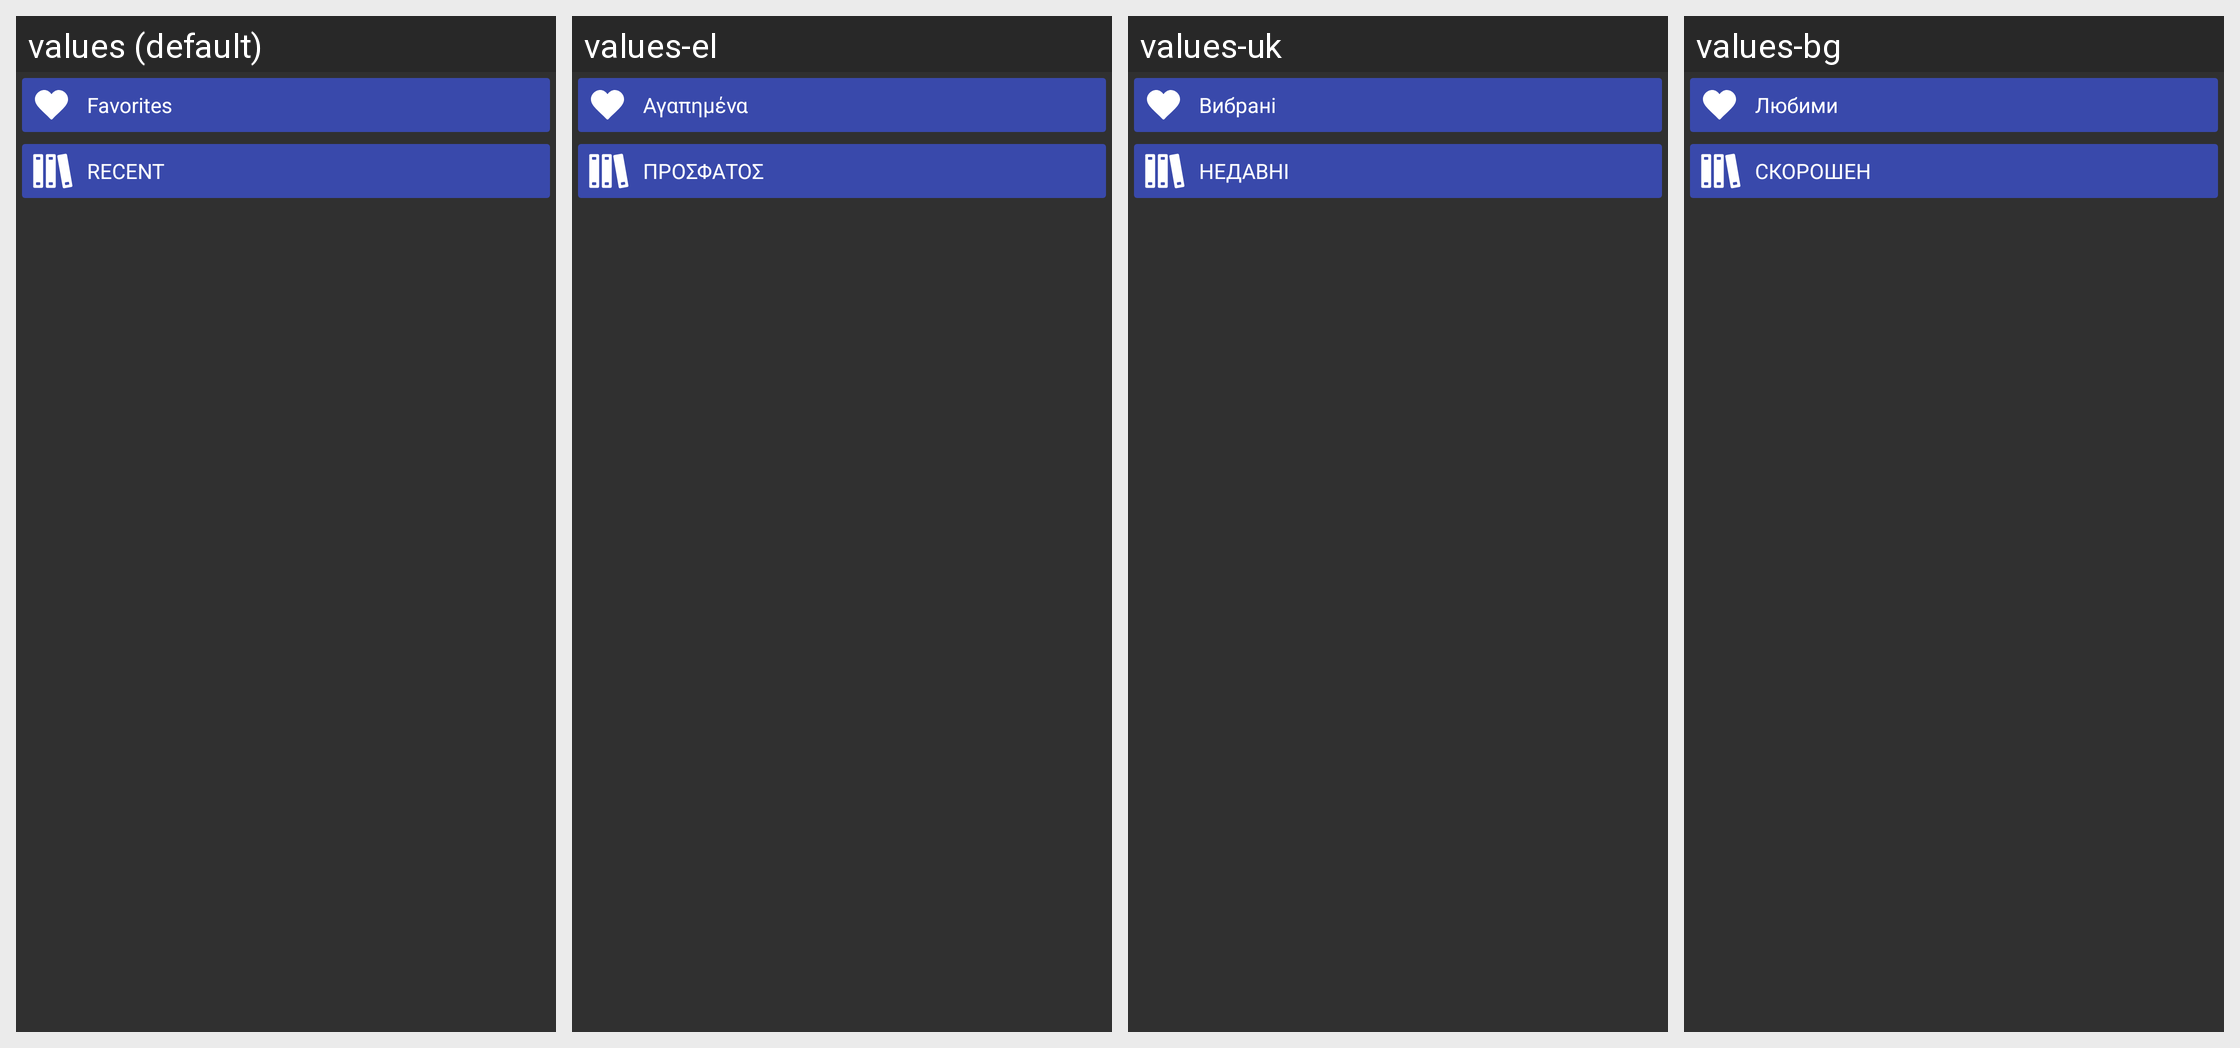

For this localized Android screen grid, give each drawn string resource with its value in every locale shown.
Android screen res/layout/layout_stars.xml rendered under 4 locales, left to right: values (default), values-el, values-uk, values-bg. Device: Nexus 5 (rendered at 1080×1920; each locale shown at half size, 540×960, under a caption strip naming it); theme StyledIndicatorsBlack.
Other locales in the repository, not shown: values-ar, values-be, values-ca, values-cs, values-de, values-es, values-eu, values-fa, values-fi, values-fr, values-ga, values-gl, values-he, values-hi, values-hu, values-id, values-it, values-iw, values-ja, values-kk, values-ko, values-la, values-lt, values-ml, values-nl, values-no, values-pl, values-pt, values-ro, values-ru, values-sc, values-sk, values-sv, values-sw, values-ta, values-th, values-tr, values-vi, values-zh-rCN, values-zh-rTW.
Strings drawn on this screen, with the default value and each locale's value (text and hints the layout hard-codes, and strings that could not be matched under every locale, appear in the picture but are not listed):

starred
  values: Favorites
  values-el: Αγαπημένα
  values-uk: Вибрані
  values-bg: Любими

recent
  values: Recent
  values-el: Πρόσφατος
  values-uk: Недавні
  values-bg: Скорошен
